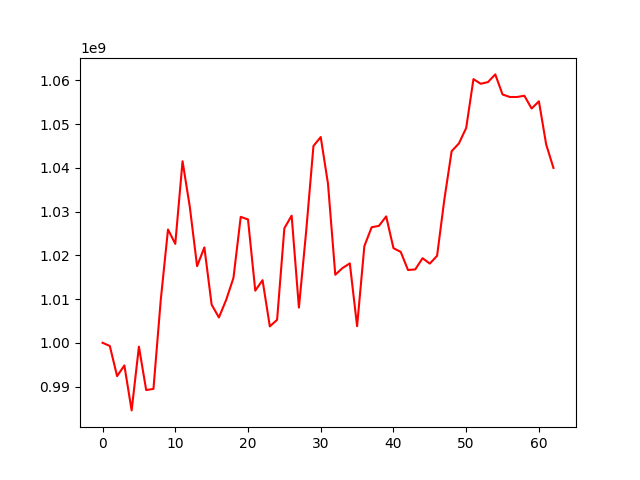

Values plotted in this chart, from the file beside it:
, 0
0, 1000000000
1, 999268743
2, 992374438
3, 994828455
4, 984540482
5, 999118028
6, 989190189
7, 989458414
8, 1009731484
9, 1025900333
10, 1022618486
11, 1041501163
12, 1031046140
13, 1017514848
14, 1021812363
15, 1008719258
16, 1005786949
17, 1009808827
18, 1014833285
19, 1028787762
20, 1028190247
21, 1011911787
22, 1014316222
23, 1003746941
24, 1005247285
25, 1026182189
26, 1029064173
27, 1008036984
28, 1025518011
29, 1044993998
30, 1047034048
31, 1036351228
32, 1015549298
33, 1017094370
34, 1018147703
35, 1003790465
36, 1022094434
37, 1026405248
38, 1026724103
39, 1028893114
40, 1021630916
41, 1020770202
42, 1016638134
43, 1016772422
44, 1019333017
45, 1018106041
46, 1019885794
47, 1032774581
48, 1043796810
49, 1045571343
50, 1049109149
51, 1060273781
52, 1059213508
53, 1059603998
54, 1061356467
55, 1056769984
56, 1056190819
57, 1056190819
58, 1056478268
59, 1053553971
... 3 more rows
